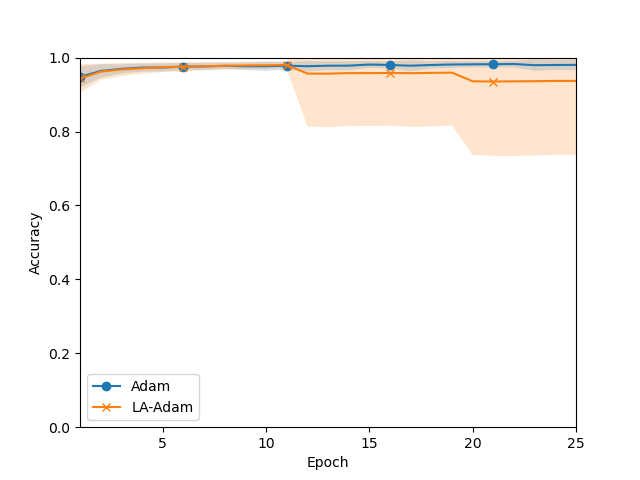

Source data for this figure (header and first rows):
Mean, Std
0.9479, 0.02876
0.9638, 0.01848
0.9695, 0.01244
0.9729, 0.01113
0.9733, 0.01105
0.9755, 0.009546
0.9762, 0.009216
0.9777, 0.008271
0.9766, 0.009941
0.9766, 0.01259
0.9781, 0.01025
0.9767, 0.01451
0.9781, 0.01182
0.9783, 0.01251
0.9813, 0.009015
0.98, 0.009562
0.978, 0.01508
0.98, 0.009848
0.9813, 0.009402
0.9819, 0.008284
0.9821, 0.008738
0.9827, 0.008968
0.9795, 0.01558
0.9799, 0.01353
0.9803, 0.01457
